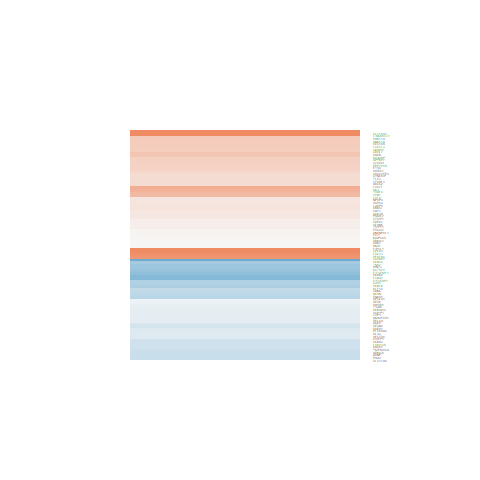

Data behind this chart, as committed beside it:
logFC, AveExpr, t, P.Value, adj.P.Val, B
0.1668, 4.783, 1.201, 0.2492, 0.416, -6.253
-0.05809, 8.263, -0.6589, 0.5204, 0.6784, -7.112
-0.3849, 4.671, -2.94, 0.01055, 0.04615, -3.382
0.322, 2.628, 1.352, 0.1973, 0.3577, -5.643
0.1508, 5.856, 1.155, 0.267, 0.4368, -6.488
0.3939, 1.213, 0.9466, 0.3596, 0.5339, -5.658
-0.1764, 7.142, -1.752, 0.1011, 0.2257, -5.8
0.2972, 2.8, 1.27, 0.2244, 0.3892, -5.742
0.08156, 6.908, 0.6827, 0.5057, 0.6662, -7.019
-0.1054, 5.096, -0.8227, 0.4241, 0.5977, -6.666
0.02029, 5.175, 0.1497, 0.8831, 0.9336, -7.042
-0.09394, 4.406, -0.5476, 0.5924, 0.7374, -6.725
0.4782, 1.651, 1.706, 0.1095, 0.2388, -4.925
0.9291, 4.694, 4.46, 0.0005104, 0.00574, -0.3728
0.1427, 6.799, 1.47, 0.1631, 0.3146, -6.189
-0.3156, 4.959, -2.45, 0.02772, 0.09125, -4.355
-0.5003, 2.531, -2.086, 0.05537, 0.1476, -4.476
0.6564, 4.996, 3.685, 0.002367, 0.01626, -1.963
0.02362, 3.075, 0.1296, 0.8987, 0.943, -6.597
0.2502, 2.52, 1.155, 0.2668, 0.4366, -5.808
0.01973, 7.717, 0.2041, 0.8411, 0.9087, -7.295
0.08481, 5.827, 0.4722, 0.6439, 0.7762, -7.049
0.111, 9.031, 1.142, 0.2722, 0.4424, -6.701
0.9907, 7.492, 6.4, 1.48644817361879e-05, 0.0004842, 2.95
-0.2448, 8.966, -2.645, 0.01893, 0.06957, -4.333
-0.1678, 5.662, -0.9011, 0.3824, 0.5568, -6.717
-0.1201, -0.7145, -0.2033, 0.8418, 0.9091, -5.562
0.4039, 6.971, 3.838, 0.001741, 0.01306, -1.889
2.234, -1.315, 2.944, 0.01047, 0.04583, -2.589
0.2463, 5.312, 1.886, 0.07967, 0.1908, -5.397
-0.07814, 4.376, -0.5122, 0.6163, 0.7561, -6.753
-0.284, 4.263, -2.042, 0.05999, 0.156, -4.932
5.054, -1.018, 9.234, 2.06216027472901e-07, 2.35118746284063e-05, 5.04
-0.7847, 3.836, -4.644, 0.0003581, 0.004505, 0.1521
0.2421, 6.407, 2.378, 0.03181, 0.1002, -4.691
-0.1255, 4.23, -0.6957, 0.4977, 0.6594, -6.628
0.3774, 5.403, 3.34, 0.004729, 0.02628, -2.732
0.5626, 5.951, 5.589, 6.13952957628717e-05, 0.001325, 1.595
0.1651, 7.889, 1.658, 0.1191, 0.2533, -5.992
0.447, 5.486, 4.106, 0.001023, 0.008985, -1.213
-0.2922, 0.3609, -0.5166, 0.6133, 0.7535, -5.699
0.6234, 4.882, 4.71, 0.0003154, 0.004114, 0.06565
-0.2313, 5.809, -1.139, 0.2733, 0.4436, -6.498
0.3558, 6.792, 3.288, 0.005245, 0.02824, -2.981
0.3388, 7.204, 2.711, 0.0166, 0.06351, -4.124
0.9709, 2.903, 4.604, 0.0003865, 0.004788, 0.202
0.3236, 3.94, 2.104, 0.05351, 0.1445, -4.766
-0.4285, 2.192, -1.624, 0.1263, 0.2634, -5.069
0.1592, 6.872, 1.38, 0.1887, 0.3477, -6.309
-0.5525, 4.354, -3.513, 0.003342, 0.02058, -2.178
-0.4973, 4.115, -3.157, 0.006831, 0.03404, -2.834
-0.9441, 2.686, -3.938, 0.001428, 0.01132, -1.032
-0.1297, 11.54, -1.44, 0.1713, 0.3256, -6.361
-0.1675, 7.91, -1.65, 0.1207, 0.2555, -6.003
-0.2922, 2.614, -1.203, 0.2483, 0.4153, -5.755
0.1351, 4.83, 0.941, 0.3623, 0.5364, -6.538
-0.3142, 0.8127, -0.7759, 0.4504, 0.621, -5.683
-0.7813, 8.372, -4.973, 0.0001913, 0.002874, 0.2894
0.04081, 4.839, 0.2693, 0.7915, 0.8769, -6.955
0.08819, 4.151, 0.4573, 0.6543, 0.7845, -6.752
... 26 more rows
